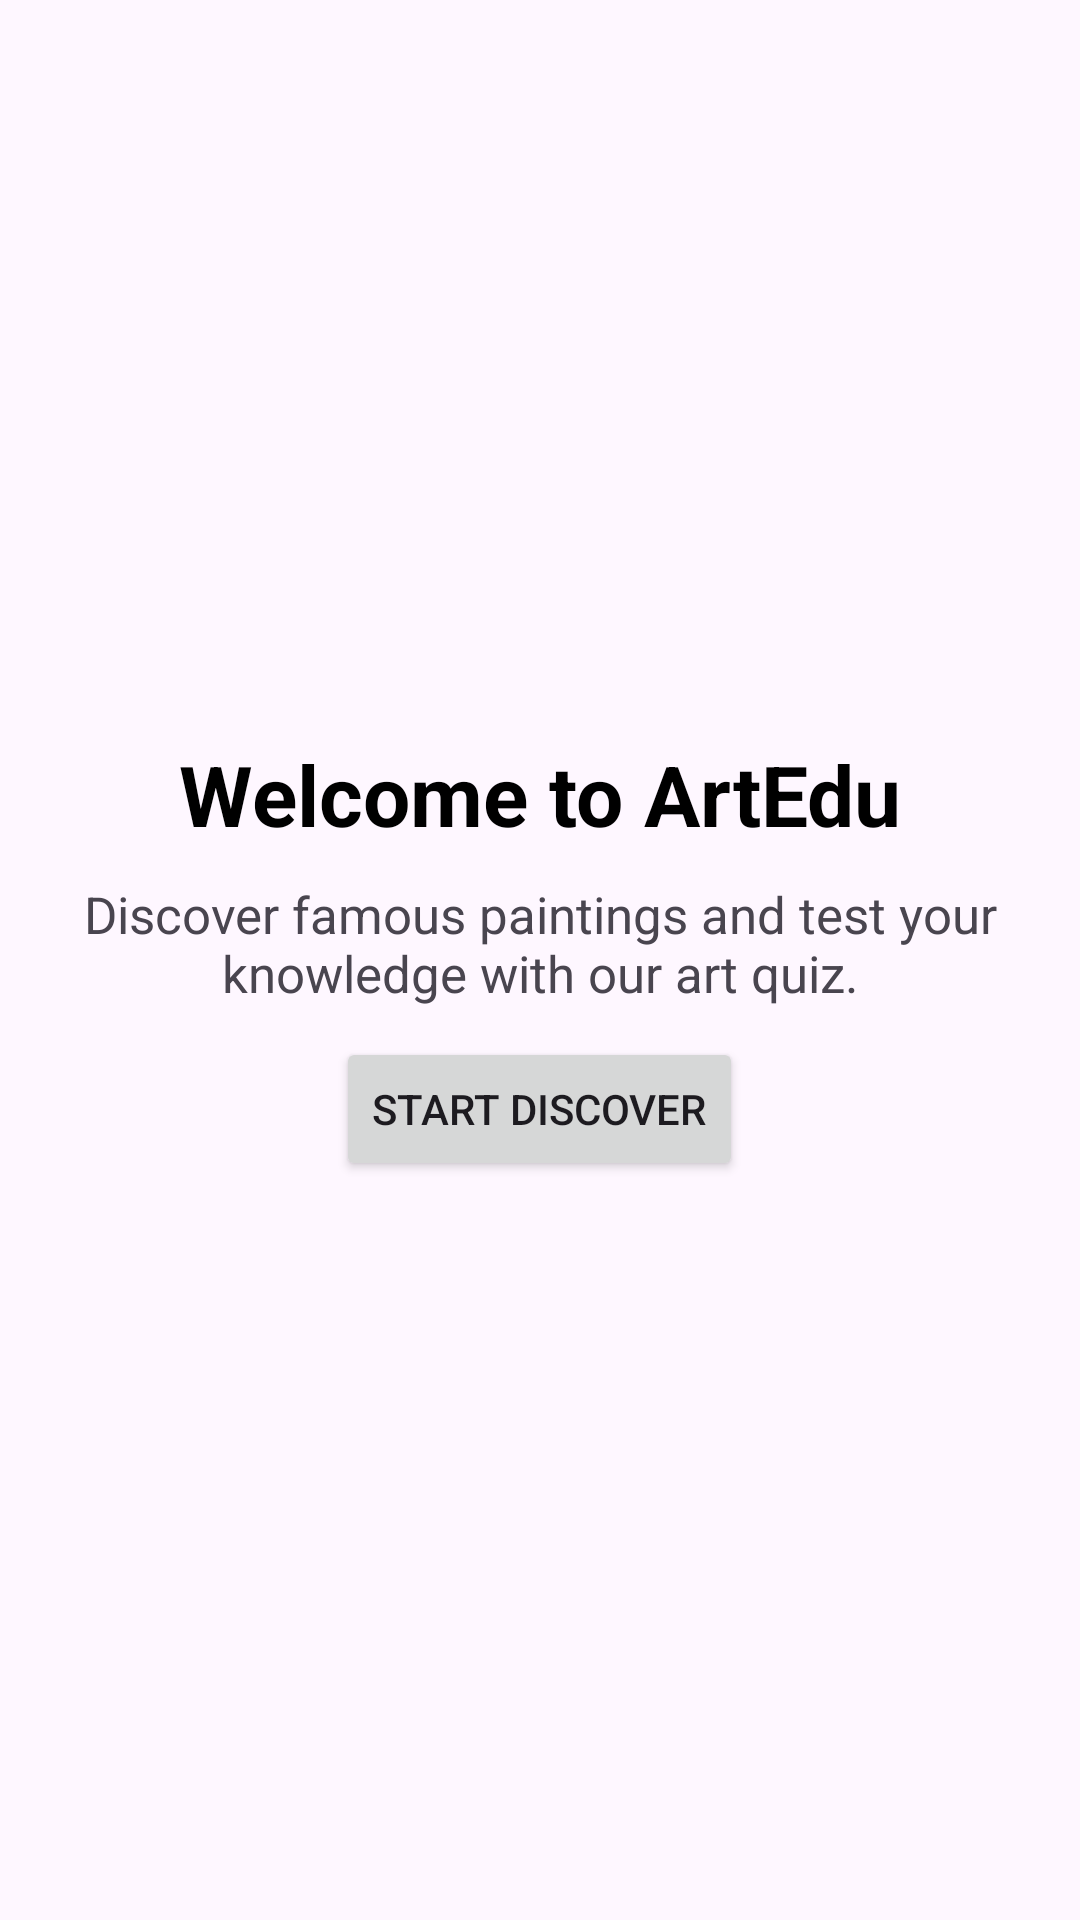

Write the Android layout XML for this screen, with the resource values it uses.
<!-- AndroidManifest.xml: application theme Theme.ArtEdu -->
<!-- res/layout/activity_home_page.xml -->
<?xml version="1.0" encoding="utf-8"?>
<RelativeLayout xmlns:android="http://schemas.android.com/apk/res/android"
    xmlns:app="http://schemas.android.com/apk/res-auto"
    xmlns:tools="http://schemas.android.com/tools"
    android:id="@+id/main"
    android:layout_width="match_parent"
    android:layout_height="match_parent"
    tools:context=".fragments.HomePage">

    <LinearLayout
        android:layout_width="match_parent"
        android:layout_height="wrap_content"
        android:gravity="center"
        android:orientation="vertical"
        android:padding="20dp"
        android:layout_centerInParent="true">

        <TextView
            android:layout_width="wrap_content"
            android:layout_height="wrap_content"
            android:text="Welcome to ArtEdu"
            android:textColor="@color/black"
            android:textSize="28sp"
            android:textStyle="bold"
            android:layout_marginBottom="10sp"
            tools:ignore="HardcodedText"
            />

        <TextView
            android:layout_width="wrap_content"
            android:layout_height="wrap_content"
            android:text="Discover famous paintings and test your knowledge with our art quiz."
            android:textAlignment="center"
            android:textSize="17sp"
            android:layout_marginBottom="10sp"
            tools:ignore="HardcodedText"
            />

        <Button
            android:id="@+id/start_discover_button"
            android:layout_width="wrap_content"
            android:layout_height="wrap_content"
            android:text="Start Discover"
            tools:ignore="HardcodedText" />

    </LinearLayout>

</RelativeLayout>
<!-- resources referenced by this layout -->
<resources>
  <color name="black">#FF000000</color>
  <style name="Theme.ArtEdu" parent="Base.Theme.ArtEdu" />
  <style name="Base.Theme.ArtEdu" parent="Theme.Material3.DayNight.NoActionBar">
          
          
      </style>
</resources>
